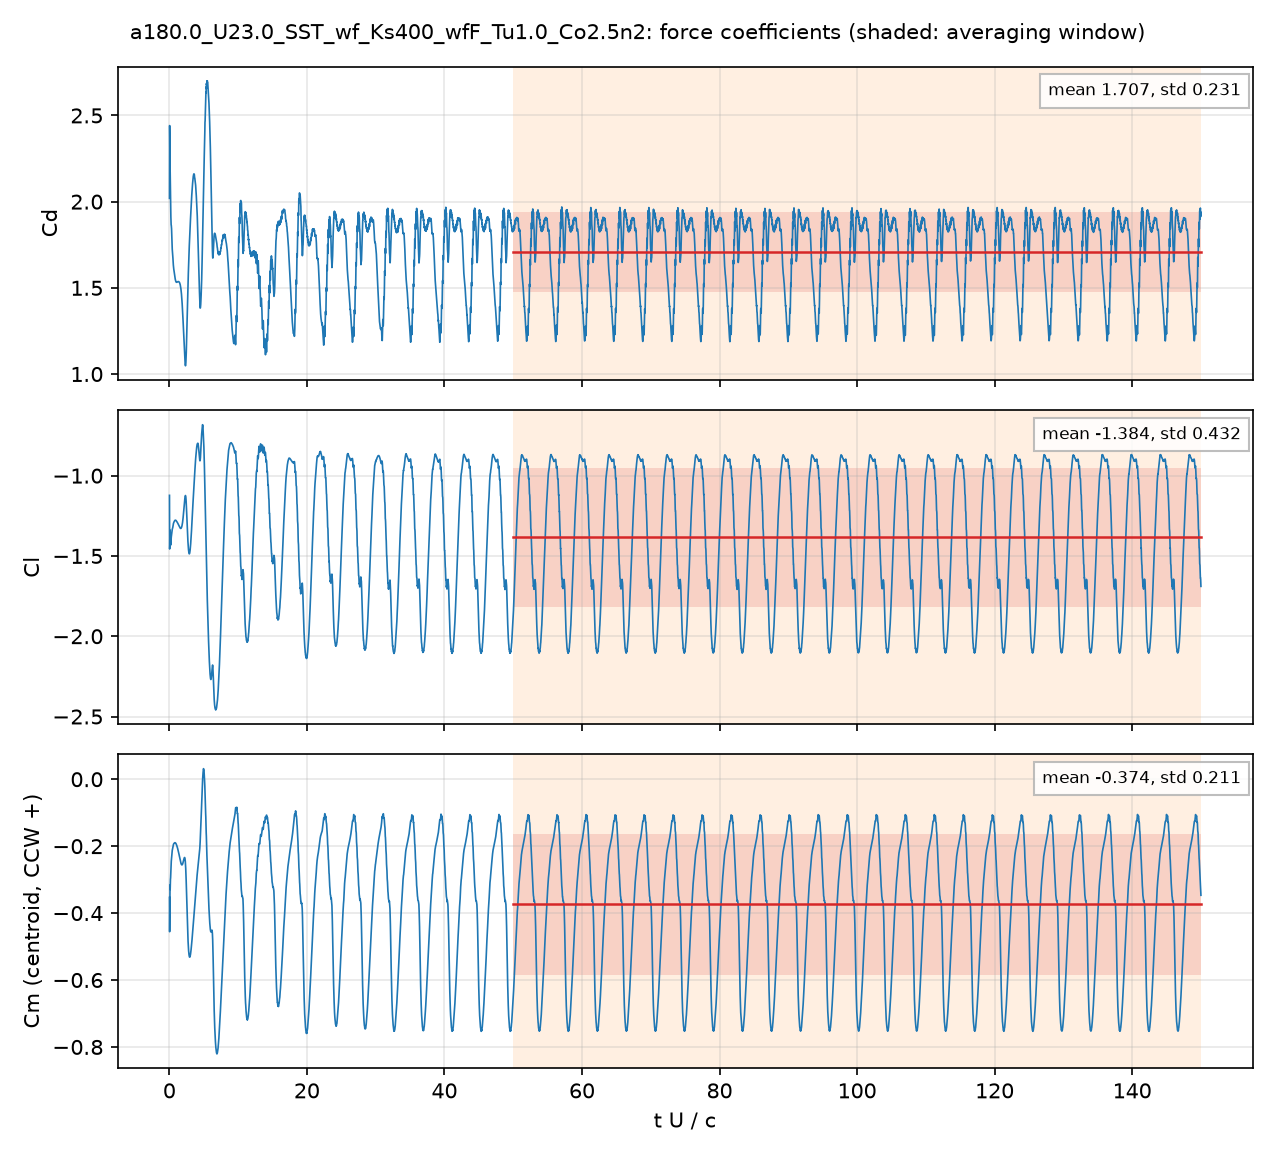

The data file committed next to this chart (first rows):
# a180.0_U23.0_SST_wf_Ks400_wfF_Tu1.0_Co…, q = 0.5 U^2, A = c dz, c = 0.048 m; Cm about the centroid, CCW +
# averaging window t U/c = 50 .. 150; de…
t_s, t_U_over_c, Cd, Cl, Cm_z_ccw, Cd_pressure, Cd_viscous
4.1751703e-05, 0.02001, 2.019, -1.123, -0.3531, 2.011, 0.008712
0.0001242, 0.05949, 2.373, -1.434, -0.4172, 2.364, 0.008621
0.0001677, 0.08038, 2.193, -1.341, -0.344, 2.185, 0.008512
0.00025, 0.1198, 2.171, -1.403, -0.3294, 2.163, 0.008124
0.000293, 0.1404, 2.112, -1.397, -0.3115, 2.104, 0.007965
0.0003768, 0.1806, 2.023, -1.43, -0.2951, 2.015, 0.007713
0.0004176, 0.2001, 1.967, -1.432, -0.2844, 1.959, 0.007889
0.0005015, 0.2403, 1.878, -1.402, -0.2571, 1.869, 0.00896
0.0005435, 0.2604, 1.864, -1.39, -0.2499, 1.855, 0.00954
0.0006269, 0.3004, 1.855, -1.375, -0.2408, 1.845, 0.01065
0.0006691, 0.3206, 1.842, -1.369, -0.2369, 1.831, 0.01115
0.0007527, 0.3607, 1.79, -1.354, -0.2267, 1.778, 0.01191
0.0007919, 0.3795, 1.764, -1.347, -0.2216, 1.751, 0.01215
0.0008773, 0.4204, 1.724, -1.335, -0.2127, 1.712, 0.01248
0.0009178, 0.4398, 1.715, -1.332, -0.2106, 1.702, 0.01257
0.001003, 0.4804, 1.699, -1.326, -0.2078, 1.687, 0.01268
0.001043, 0.4999, 1.687, -1.322, -0.206, 1.674, 0.01271
0.001128, 0.5406, 1.655, -1.31, -0.2005, 1.642, 0.01275
0.001169, 0.5601, 1.644, -1.306, -0.1984, 1.631, 0.01276
0.00125, 0.5992, 1.623, -1.297, -0.1945, 1.61, 0.01276
0.001295, 0.6205, 1.615, -1.294, -0.1934, 1.602, 0.01275
0.001377, 0.6597, 1.604, -1.29, -0.1922, 1.591, 0.01272
0.001418, 0.6793, 1.598, -1.288, -0.1917, 1.585, 0.0127
0.001503, 0.7204, 1.586, -1.284, -0.1908, 1.573, 0.01266
0.001544, 0.74, 1.58, -1.283, -0.1903, 1.567, 0.01264
0.001627, 0.7794, 1.57, -1.28, -0.1898, 1.557, 0.0126
0.001668, 0.7991, 1.564, -1.279, -0.1897, 1.552, 0.01257
0.001754, 0.8404, 1.554, -1.278, -0.1897, 1.541, 0.01253
0.001795, 0.8602, 1.55, -1.277, -0.1899, 1.537, 0.0125
0.001878, 0.8998, 1.543, -1.277, -0.1905, 1.53, 0.01246
0.001919, 0.9196, 1.54, -1.278, -0.191, 1.527, 0.01243
0.002002, 0.9593, 1.535, -1.279, -0.1923, 1.523, 0.01238
0.002043, 0.9792, 1.534, -1.28, -0.193, 1.522, 0.01235
0.00213, 1.021, 1.533, -1.282, -0.195, 1.52, 0.01229
0.002172, 1.041, 1.532, -1.283, -0.196, 1.52, 0.01227
0.002255, 1.081, 1.532, -1.286, -0.1983, 1.52, 0.01222
0.002297, 1.101, 1.532, -1.287, -0.1996, 1.52, 0.01219
0.002381, 1.141, 1.533, -1.29, -0.2022, 1.521, 0.01215
0.002422, 1.161, 1.534, -1.292, -0.2036, 1.521, 0.01212
0.002506, 1.201, 1.535, -1.295, -0.2066, 1.523, 0.01208
0.002544, 1.219, 1.536, -1.296, -0.208, 1.524, 0.01206
0.002628, 1.259, 1.536, -1.299, -0.2113, 1.524, 0.01202
0.00267, 1.28, 1.536, -1.301, -0.213, 1.524, 0.01199
0.002755, 1.32, 1.536, -1.304, -0.2166, 1.525, 0.01195
0.002797, 1.34, 1.537, -1.306, -0.2186, 1.525, 0.01192
0.00288, 1.38, 1.535, -1.31, -0.2223, 1.523, 0.01187
0.002922, 1.4, 1.535, -1.312, -0.2243, 1.523, 0.01185
0.003006, 1.44, 1.533, -1.315, -0.2284, 1.521, 0.01179
0.003047, 1.46, 1.532, -1.317, -0.2305, 1.52, 0.01176
0.003131, 1.5, 1.529, -1.321, -0.2347, 1.517, 0.01171
0.003172, 1.52, 1.526, -1.322, -0.2367, 1.514, 0.01168
0.003255, 1.56, 1.521, -1.325, -0.2407, 1.51, 0.01162
0.003296, 1.58, 1.518, -1.327, -0.2426, 1.506, 0.0116
0.003379, 1.619, 1.51, -1.328, -0.2462, 1.498, 0.01154
0.003424, 1.641, 1.505, -1.329, -0.248, 1.493, 0.01151
0.003506, 1.68, 1.494, -1.329, -0.2509, 1.483, 0.01146
0.003548, 1.7, 1.488, -1.328, -0.2521, 1.476, 0.01143
0.00363, 1.739, 1.473, -1.325, -0.2541, 1.462, 0.01137
... 4,942 more rows
